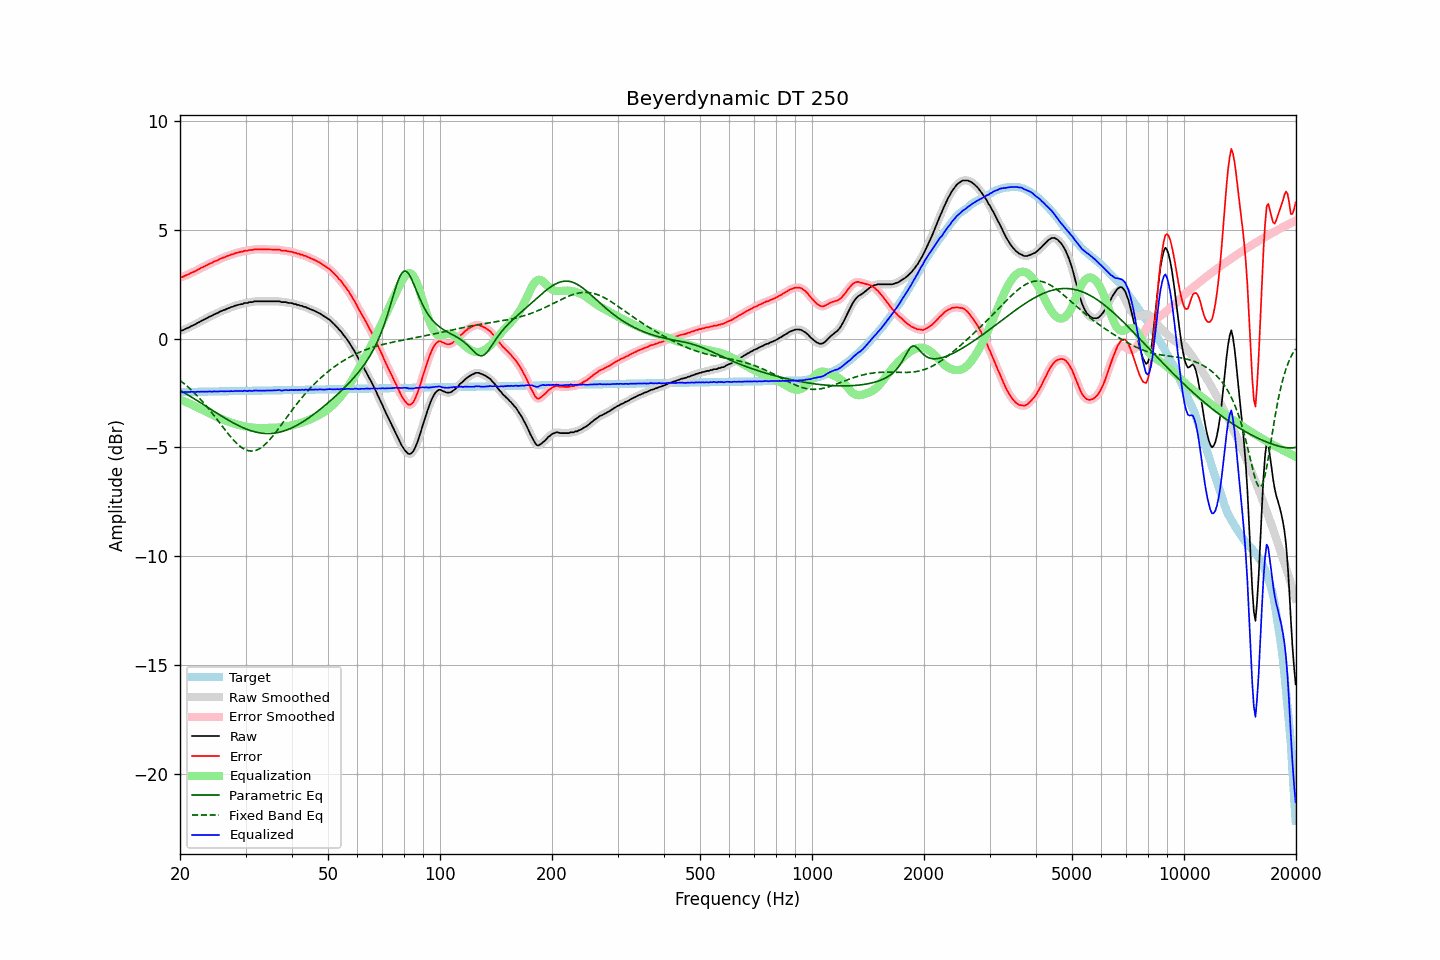

The file beside this chart, header and first rows:
frequency, raw, error, smoothed, error_smoothed, equalization, parametric_eq, fixed_band_eq, equalized_raw, equalized_smoothed, target
20.00, 0.36, 2.82, 0.36, 2.81, -2.81, -2.37, -1.92, -2.45, -2.45, -2.46
20.20, 0.38, 2.83, 0.38, 2.83, -2.83, -2.41, -1.97, -2.45, -2.45, -2.46
20.40, 0.39, 2.84, 0.40, 2.86, -2.86, -2.46, -2.03, -2.47, -2.46, -2.45
20.61, 0.44, 2.89, 0.43, 2.89, -2.89, -2.50, -2.09, -2.45, -2.46, -2.45
20.81, 0.47, 2.92, 0.46, 2.92, -2.92, -2.54, -2.16, -2.45, -2.46, -2.45
21.02, 0.50, 2.95, 0.50, 2.95, -2.95, -2.59, -2.22, -2.45, -2.45, -2.45
21.23, 0.53, 2.98, 0.54, 2.98, -2.98, -2.63, -2.29, -2.45, -2.45, -2.45
21.44, 0.58, 3.03, 0.57, 3.02, -3.02, -2.68, -2.35, -2.44, -2.45, -2.45
21.66, 0.61, 3.05, 0.61, 3.05, -3.05, -2.72, -2.43, -2.44, -2.45, -2.45
21.87, 0.64, 3.08, 0.65, 3.09, -3.09, -2.77, -2.50, -2.45, -2.44, -2.44
22.09, 0.68, 3.12, 0.68, 3.12, -3.13, -2.81, -2.57, -2.45, -2.45, -2.44
22.31, 0.73, 3.17, 0.72, 3.17, -3.17, -2.86, -2.65, -2.44, -2.44, -2.44
22.54, 0.76, 3.20, 0.77, 3.21, -3.20, -2.91, -2.73, -2.44, -2.44, -2.44
22.76, 0.81, 3.25, 0.80, 3.24, -3.24, -2.95, -2.81, -2.43, -2.44, -2.44
22.99, 0.84, 3.28, 0.84, 3.28, -3.28, -3.00, -2.89, -2.44, -2.44, -2.44
23.22, 0.88, 3.32, 0.88, 3.32, -3.32, -3.05, -2.97, -2.44, -2.44, -2.44
23.45, 0.92, 3.35, 0.92, 3.35, -3.35, -3.10, -3.06, -2.43, -2.44, -2.43
23.69, 0.95, 3.38, 0.96, 3.39, -3.39, -3.14, -3.15, -2.44, -2.43, -2.43
23.92, 1.00, 3.43, 0.99, 3.42, -3.42, -3.19, -3.24, -2.43, -2.43, -2.43
24.16, 1.03, 3.46, 1.03, 3.46, -3.46, -3.24, -3.33, -2.43, -2.43, -2.43
24.40, 1.06, 3.49, 1.07, 3.50, -3.50, -3.28, -3.42, -2.44, -2.43, -2.43
24.65, 1.11, 3.54, 1.10, 3.53, -3.53, -3.33, -3.52, -2.42, -2.43, -2.43
24.89, 1.14, 3.57, 1.14, 3.56, -3.57, -3.38, -3.61, -2.43, -2.43, -2.43
25.14, 1.17, 3.59, 1.17, 3.60, -3.60, -3.43, -3.71, -2.43, -2.43, -2.43
25.39, 1.20, 3.62, 1.21, 3.63, -3.63, -3.47, -3.80, -2.43, -2.43, -2.42
25.65, 1.25, 3.67, 1.24, 3.67, -3.66, -3.52, -3.90, -2.42, -2.42, -2.42
25.91, 1.28, 3.70, 1.28, 3.70, -3.70, -3.56, -4.00, -2.42, -2.42, -2.42
26.16, 1.31, 3.73, 1.31, 3.73, -3.73, -3.61, -4.09, -2.42, -2.42, -2.42
26.43, 1.33, 3.75, 1.34, 3.76, -3.76, -3.65, -4.19, -2.43, -2.42, -2.42
26.69, 1.37, 3.79, 1.36, 3.78, -3.78, -3.70, -4.28, -2.42, -2.42, -2.42
26.96, 1.40, 3.81, 1.40, 3.81, -3.81, -3.74, -4.38, -2.41, -2.42, -2.42
27.23, 1.42, 3.83, 1.42, 3.84, -3.84, -3.78, -4.47, -2.42, -2.41, -2.41
27.50, 1.46, 3.87, 1.45, 3.86, -3.86, -3.83, -4.55, -2.41, -2.41, -2.41
27.77, 1.47, 3.88, 1.48, 3.89, -3.89, -3.87, -4.64, -2.42, -2.41, -2.41
28.05, 1.51, 3.92, 1.51, 3.92, -3.91, -3.91, -4.72, -2.40, -2.41, -2.41
28.33, 1.53, 3.94, 1.53, 3.94, -3.93, -3.94, -4.79, -2.41, -2.41, -2.41
28.62, 1.55, 3.96, 1.55, 3.96, -3.96, -3.98, -4.86, -2.41, -2.40, -2.41
28.90, 1.57, 3.98, 1.57, 3.97, -3.97, -4.02, -4.93, -2.41, -2.41, -2.41
29.19, 1.59, 3.99, 1.59, 3.99, -3.99, -4.05, -4.98, -2.40, -2.41, -2.40
29.48, 1.59, 3.99, 1.61, 4.01, -4.01, -4.09, -5.03, -2.42, -2.40, -2.40
29.78, 1.64, 4.04, 1.62, 4.02, -4.02, -4.12, -5.08, -2.39, -2.40, -2.40
30.08, 1.64, 4.04, 1.64, 4.04, -4.04, -4.15, -5.11, -2.40, -2.40, -2.40
30.38, 1.64, 4.04, 1.66, 4.06, -4.05, -4.18, -5.14, -2.41, -2.40, -2.40
30.68, 1.68, 4.08, 1.66, 4.06, -4.07, -4.20, -5.16, -2.39, -2.40, -2.40
30.99, 1.68, 4.08, 1.68, 4.07, -4.08, -4.23, -5.16, -2.40, -2.40, -2.40
31.30, 1.68, 4.07, 1.69, 4.09, -4.09, -4.25, -5.16, -2.41, -2.39, -2.39
31.61, 1.71, 4.10, 1.70, 4.10, -4.10, -4.27, -5.16, -2.39, -2.39, -2.39
31.93, 1.72, 4.11, 1.71, 4.11, -4.10, -4.29, -5.14, -2.38, -2.39, -2.39
32.24, 1.72, 4.11, 1.72, 4.11, -4.11, -4.31, -5.11, -2.39, -2.38, -2.39
32.57, 1.72, 4.11, 1.72, 4.11, -4.11, -4.32, -5.07, -2.39, -2.39, -2.39
32.89, 1.72, 4.11, 1.72, 4.11, -4.11, -4.33, -5.03, -2.39, -2.39, -2.39
33.22, 1.72, 4.11, 1.72, 4.11, -4.11, -4.34, -4.98, -2.39, -2.39, -2.39
33.55, 1.72, 4.10, 1.72, 4.10, -4.11, -4.35, -4.92, -2.39, -2.39, -2.39
33.89, 1.72, 4.10, 1.72, 4.10, -4.10, -4.36, -4.86, -2.38, -2.38, -2.38
34.23, 1.72, 4.10, 1.72, 4.10, -4.10, -4.36, -4.78, -2.38, -2.38, -2.38
34.57, 1.72, 4.10, 1.72, 4.10, -4.10, -4.36, -4.71, -2.38, -2.38, -2.38
34.92, 1.72, 4.10, 1.72, 4.10, -4.10, -4.36, -4.63, -2.38, -2.38, -2.38
35.27, 1.72, 4.10, 1.72, 4.10, -4.10, -4.35, -4.54, -2.38, -2.38, -2.38
35.62, 1.72, 4.10, 1.72, 4.10, -4.10, -4.35, -4.45, -2.38, -2.38, -2.38
35.97, 1.72, 4.09, 1.72, 4.09, -4.09, -4.34, -4.36, -2.37, -2.37, -2.38
... 635 more rows
